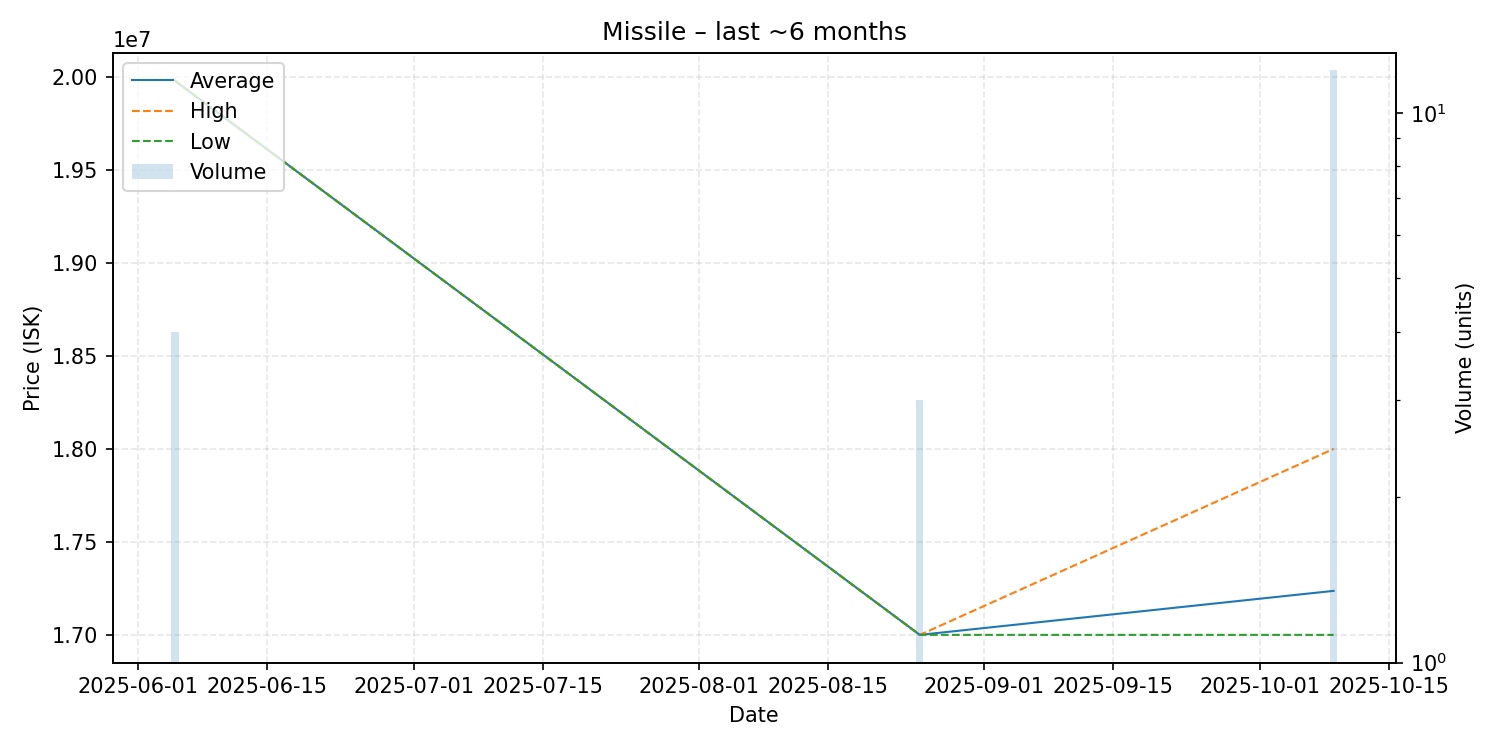

The table this chart was drawn from, first rows:
date, average, highest, lowest, order_count, volume
2025-06-05, 19980000, 19980000, 19980000, 1, 4
2025-08-25, 17000000, 17000000, 17000000, 1, 3
2025-10-09, 17236667, 18000000, 17000000, 5, 12
